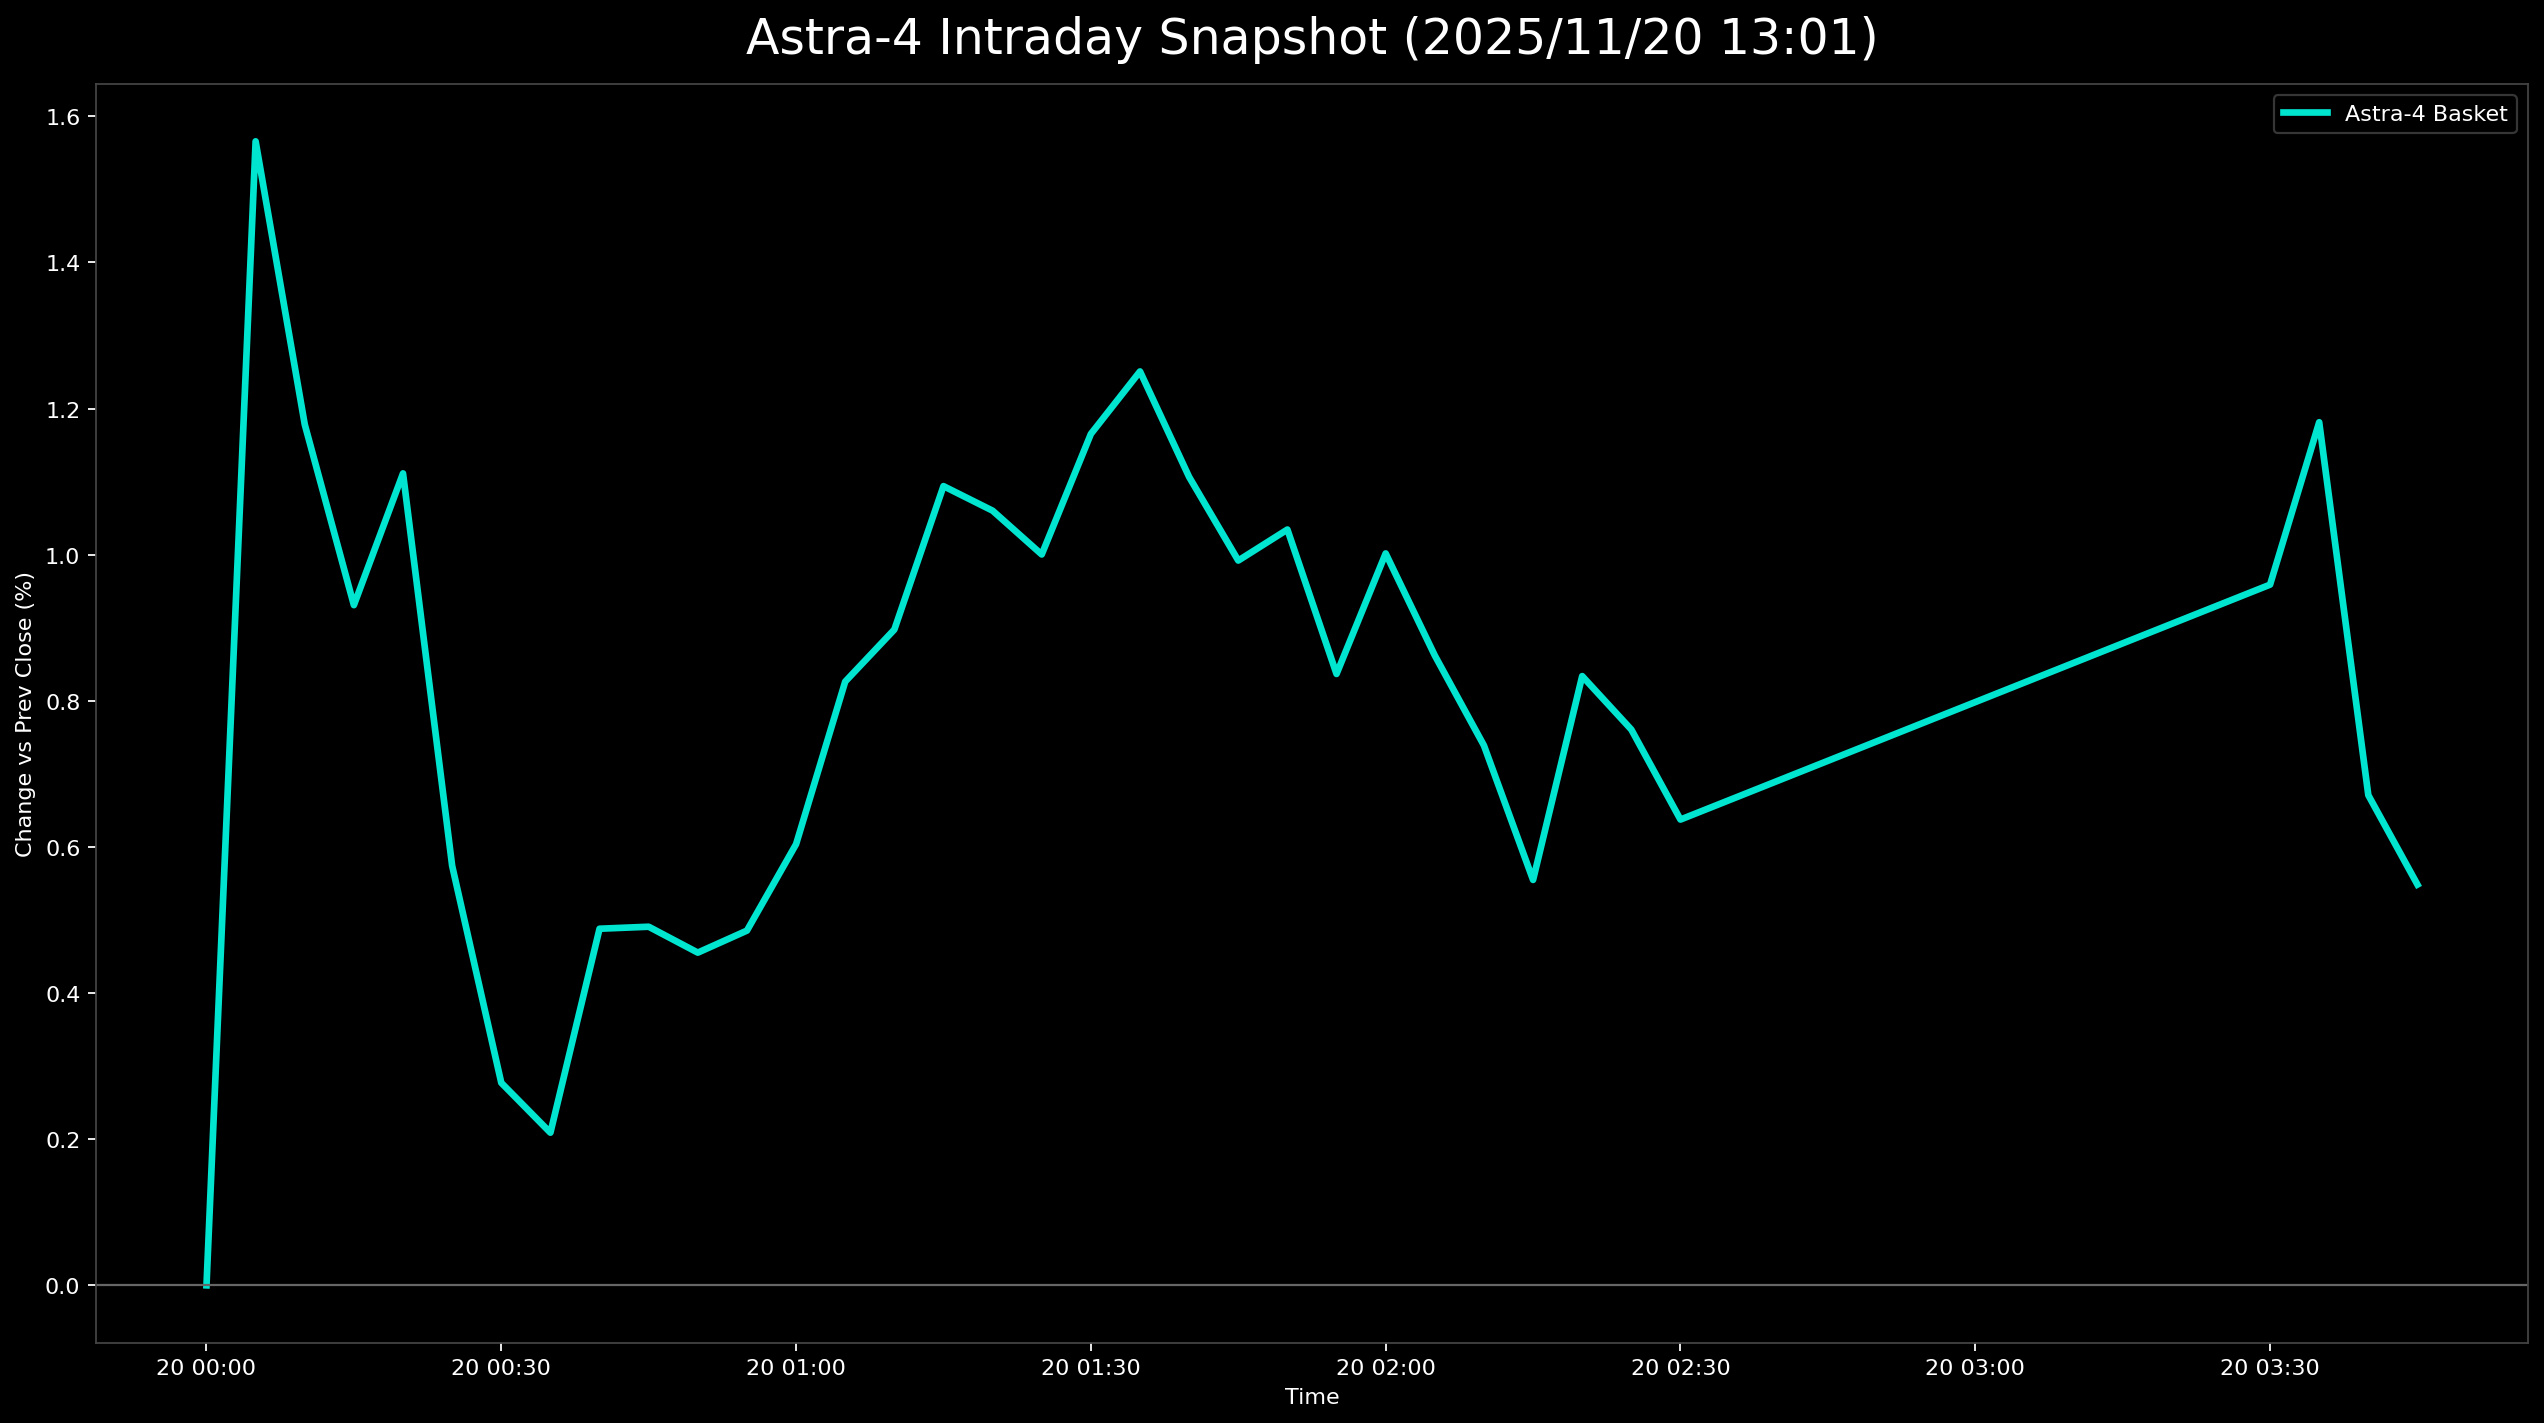

Data behind this chart, as committed beside it:
日時, 9348.T, 5595.T, 402A.T, 186A.T, Astra4_mean
2025-11-20 00:00:00+00:00, , , , 0.0, 0.0
2025-11-20 00:05:00+00:00, 0.004435, 0.01689, 0.01575, 0.02556, 0.01566
2025-11-20 00:10:00+00:00, 0.002217, 0.01749, 0.007874, 0.01955, 0.01178
2025-11-20 00:15:00+00:00, 0.0, 0.01086, 0.009843, 0.01654, 0.00931
2025-11-20 00:20:00+00:00, 0.002217, 0.008444, 0.01575, 0.01805, 0.01111
2025-11-20 00:25:00+00:00, -0.002217, 0.001809, 0.009843, 0.01353, 0.005742
2025-11-20 00:30:00+00:00, -0.004435, -0.002413, 0.005906, 0.01203, 0.002772
2025-11-20 00:35:00+00:00, -0.004435, -0.001206, 0.001969, 0.01203, 0.002089
2025-11-20 00:40:00+00:00, -0.004435, 0.003016, 0.005906, 0.01504, 0.004881
2025-11-20 00:45:00+00:00, -0.002217, 0.002413, 0.005906, 0.01353, 0.004909
2025-11-20 00:50:00+00:00, -0.006652, 0.005428, 0.005906, 0.01353, 0.004554
2025-11-20 00:55:00+00:00, -0.006652, 0.006634, 0.005906, 0.01353, 0.004855
2025-11-20 01:00:00+00:00, -0.002217, 0.005428, 0.005906, 0.01504, 0.006039
2025-11-20 01:05:00+00:00, -0.002217, 0.01086, 0.007874, 0.01654, 0.008264
2025-11-20 01:10:00+00:00, -0.002217, 0.01267, 0.005906, 0.01955, 0.008976
2025-11-20 01:15:00+00:00, -0.002217, 0.01508, 0.009843, 0.02105, 0.01094
2025-11-20 01:20:00+00:00, -0.002217, 0.01327, 0.01181, 0.01955, 0.0106
2025-11-20 01:25:00+00:00, -0.004435, 0.01749, 0.005906, 0.02105, 0.01
2025-11-20 01:30:00+00:00, -0.002217, 0.0199, 0.007874, 0.02105, 0.01165
2025-11-20 01:35:00+00:00, 0.0, 0.02111, 0.007874, 0.02105, 0.01251
2025-11-20 01:40:00+00:00, -0.004435, 0.0193, 0.009843, 0.01955, 0.01106
2025-11-20 01:45:00+00:00, -0.002217, 0.01448, 0.007874, 0.01955, 0.00992
2025-11-20 01:50:00+00:00, -0.004435, 0.01689, 0.007874, 0.02105, 0.01034
2025-11-20 01:55:00+00:00, -0.008869, 0.01689, 0.005906, 0.01955, 0.008368
2025-11-20 02:00:00+00:00, -0.006652, 0.0193, 0.007874, 0.01955, 0.01002
2025-11-20 02:05:00+00:00, -0.006652, 0.01568, 0.005906, 0.01955, 0.008621
2025-11-20 02:10:00+00:00, -0.008869, 0.01448, 0.005906, 0.01805, 0.007389
2025-11-20 02:15:00+00:00, -0.01109, 0.01327, 0.001969, 0.01805, 0.005549
2025-11-20 02:20:00+00:00, -0.01109, 0.01448, 0.005906, 0.02406, 0.008339
2025-11-20 02:25:00+00:00, -0.008869, 0.01327, 0.001969, 0.02406, 0.007607
2025-11-20 02:30:00+00:00, -0.01109, 0.01206, 0.001969, 0.02256, 0.006375
2025-11-20 03:30:00+00:00, -0.008869, 0.01508, -0.003937, 0.03609, 0.009591
2025-11-20 03:35:00+00:00, -0.008869, 0.01749, -0.001969, 0.0406, 0.01181
2025-11-20 03:40:00+00:00, -0.0133, 0.01146, -0.005906, 0.03459, 0.006709
2025-11-20 03:45:00+00:00, -0.01109, 0.01025, -0.01181, 0.03459, 0.005486
